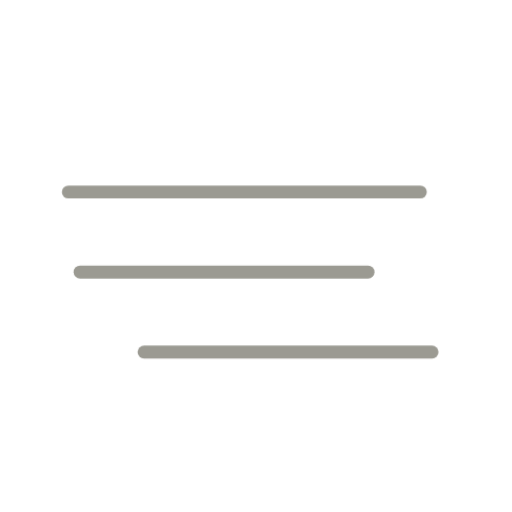
t = 0.00 s
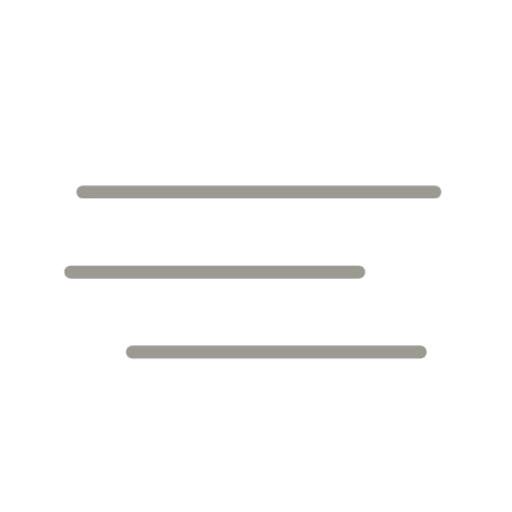
t = 1.00 s
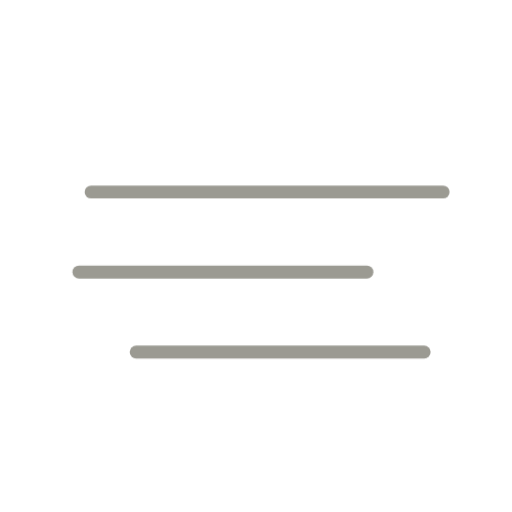
t = 1.56 s
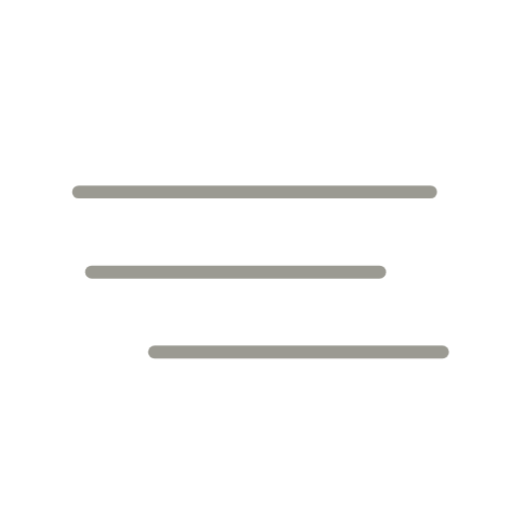
t = 2.69 s
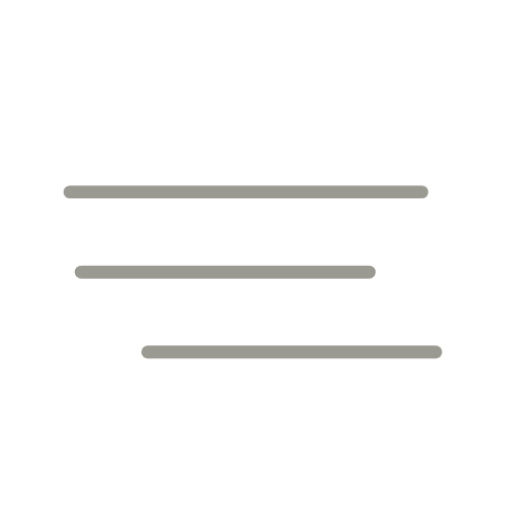
t = 3.81 s
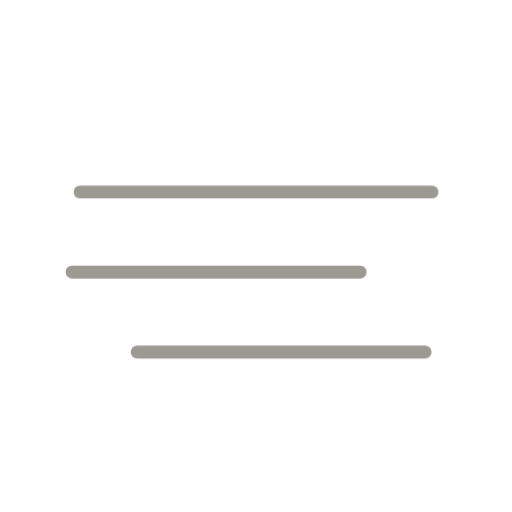
t = 4.38 s

The animated SVG that drew these frames (rendered in a browser with its animation timeline set to each time). Animation: 1 CSS @keyframes rule; one cycle of 5.50 s, repeats indefinitely.

<svg xmlns="http://www.w3.org/2000/svg" viewBox="0 0 88 88" width="88" height="88">
  <style>
    @keyframes fogDrift { 0%, 100% { transform: translateX(-2px); } 50% { transform: translateX(2px); } }
    .fog-line { animation: fogDrift 4s ease-in-out infinite; }
  </style>
  <g stroke="#9B9A92" stroke-width="2.22" stroke-linecap="round">
    <line class="fog-line" x1="13.75" y1="33" x2="74.25" y2="33" style="animation-duration: 3.5s; animation-delay: 0s;"/>
    <line class="fog-line" x1="13.75" y1="46.75" x2="63.25" y2="46.75" style="animation-duration: 4.5s; animation-delay: 0.5s;"/>
    <line class="fog-line" x1="24.75" y1="60.5" x2="74.25" y2="60.5" style="animation-duration: 4s; animation-delay: 1s;"/>
  </g>
</svg>
